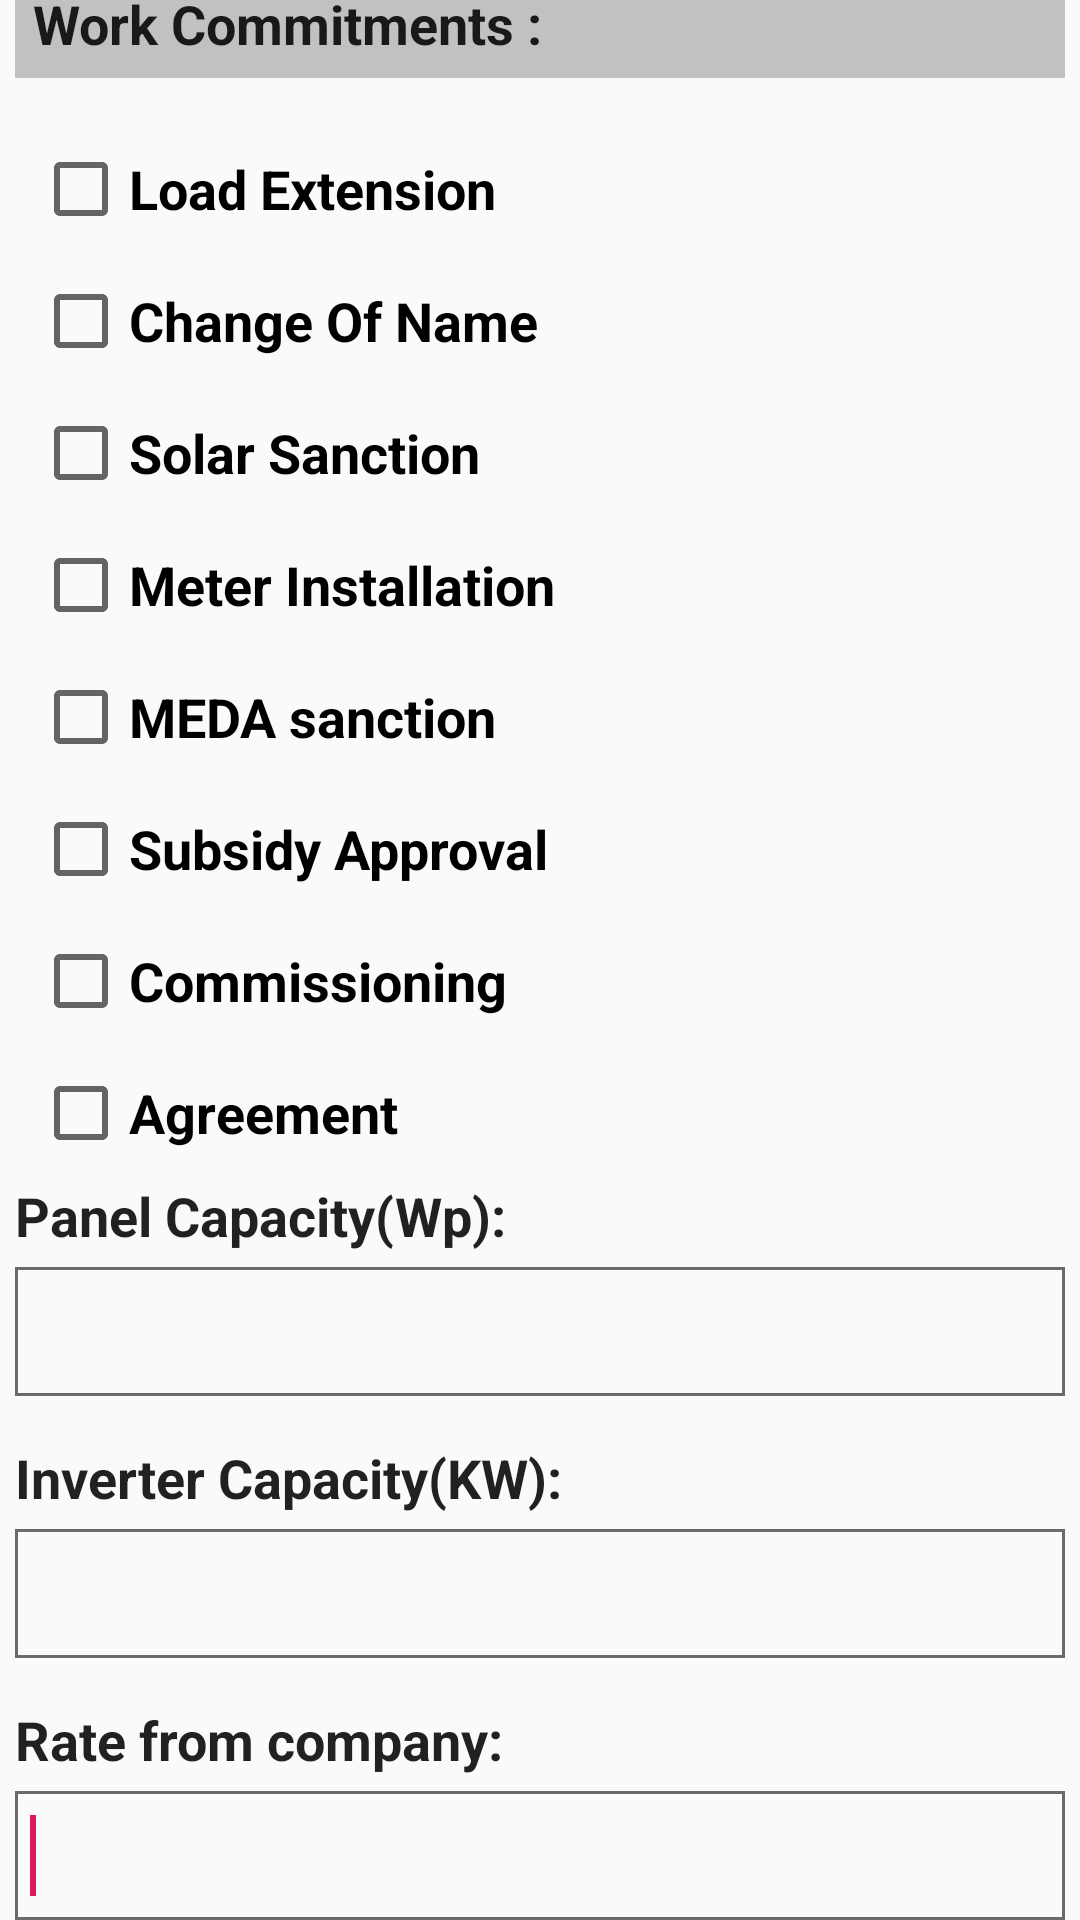

Here is an Android app screen rendered from its layout file. Give the layout XML and the strings, colors and styles it references.
<!-- AndroidManifest.xml: application theme AppTheme -->
<!-- res/layout/fragment_workcommit.xml -->
<?xml version="1.0" encoding="utf-8"?>
<FrameLayout xmlns:android="http://schemas.android.com/apk/res/android"
    xmlns:tools="http://schemas.android.com/tools"
    android:layout_width="match_parent"
    android:layout_height="match_parent"
    tools:context=".workorder.fragment.WorkcommitFragment">
    <androidx.core.widget.NestedScrollView
        android:layout_width="match_parent"
        android:layout_height="match_parent">
    <androidx.appcompat.widget.LinearLayoutCompat
        android:id="@+id/layout_acc_details"
        android:layout_width="match_parent"
        android:layout_height="wrap_content"
        android:orientation="vertical"
        android:padding="5dp" >
        <androidx.appcompat.widget.LinearLayoutCompat
            android:layout_width="match_parent"
            android:layout_height="wrap_content"
            android:layout_marginBottom="15dp"
            android:background="#c1c1c1"
            android:orientation="vertical" >
            <TextView
                android:layout_width="wrap_content"
                android:layout_height="wrap_content"
                android:layout_marginBottom="6dp"
                android:layout_marginLeft="6dp"
                android:layout_marginTop="6dp"
                android:text="Work Commitments :"
                android:textAppearance="?android:attr/textAppearanceLarge"
                android:textSize="18sp"
                android:textStyle="bold" />
        </androidx.appcompat.widget.LinearLayoutCompat>
        <CheckBox
            android:id="@+id/load_extension"
            android:layout_width="wrap_content"
            android:layout_height="wrap_content"
            android:layout_marginBottom="6dp"
            android:layout_marginLeft="6dp"
            android:layout_marginTop="6dp"
            android:text="Load Extension"
            android:textAppearance="?android:attr/textAppearanceLarge"
            android:textSize="18sp"
            android:textStyle="bold"  />
        <CheckBox
            android:id="@+id/changeofname"
            android:layout_width="wrap_content"
            android:layout_height="wrap_content"
            android:layout_marginBottom="6dp"
            android:layout_marginLeft="6dp"
            android:layout_marginTop="6dp"
            android:text="Change Of Name"
            android:textAppearance="?android:attr/textAppearanceLarge"
            android:textSize="18sp"
            android:textStyle="bold"  />
        <CheckBox
            android:id="@+id/solarsanction"
            android:layout_width="wrap_content"
            android:layout_height="wrap_content"
            android:layout_marginBottom="6dp"
            android:layout_marginLeft="6dp"
            android:layout_marginTop="6dp"
            android:text="Solar Sanction"
            android:textAppearance="?android:attr/textAppearanceLarge"
            android:textSize="18sp"
            android:textStyle="bold"  />
        <CheckBox
            android:id="@+id/meterinstall"
            android:layout_width="wrap_content"
            android:layout_height="wrap_content"
            android:layout_marginBottom="6dp"
            android:layout_marginLeft="6dp"
            android:layout_marginTop="6dp"
            android:text="Meter Installation"
            android:textAppearance="?android:attr/textAppearanceLarge"
            android:textSize="18sp"
            android:textStyle="bold"  />
        <CheckBox
            android:id="@+id/medasaction"
            android:layout_width="wrap_content"
            android:layout_height="wrap_content"
            android:layout_marginBottom="6dp"
            android:layout_marginLeft="6dp"
            android:layout_marginTop="6dp"
            android:text="MEDA sanction"
            android:textAppearance="?android:attr/textAppearanceLarge"
            android:textSize="18sp"
            android:textStyle="bold"  />
        <CheckBox
            android:id="@+id/subsidy_approval"
            android:layout_width="wrap_content"
            android:layout_height="wrap_content"
            android:layout_marginBottom="6dp"
            android:layout_marginLeft="6dp"
            android:layout_marginTop="6dp"
            android:text="Subsidy Approval"
            android:textAppearance="?android:attr/textAppearanceLarge"
            android:textSize="18sp"
            android:textStyle="bold"  />
        <CheckBox
            android:id="@+id/commissioning"
            android:layout_width="wrap_content"
            android:layout_height="wrap_content"
            android:layout_marginBottom="6dp"
            android:layout_marginLeft="6dp"
            android:layout_marginTop="6dp"
            android:text="Commissioning"
            android:textAppearance="?android:attr/textAppearanceLarge"
            android:textSize="18sp"
            android:textStyle="bold"  />
        <CheckBox
            android:id="@+id/agreement"
            android:layout_width="wrap_content"
            android:layout_height="wrap_content"
            android:layout_marginBottom="6dp"
            android:layout_marginLeft="6dp"
            android:layout_marginTop="6dp"
            android:text="Agreement"
            android:textAppearance="?android:attr/textAppearanceLarge"
            android:textSize="18sp"
            android:textStyle="bold"  />
        <TextView
            android:layout_width="wrap_content"
            android:layout_height="wrap_content"
            android:layout_marginBottom="5dp"
            android:text="Panel Capacity(Wp):"
            android:textAppearance="?android:attr/textAppearanceLarge"
            android:textSize="18sp"
            android:textStyle="bold" />
        <EditText
            android:id="@+id/txtpanelcapacity"
            android:layout_width="match_parent"
            android:layout_height="wrap_content"
            android:inputType="textCapCharacters"
            android:layout_marginBottom="15dp"
            android:background="@drawable/edittextbac"
            android:capitalize="characters"
            android:ems="10"
            android:paddingBottom="8dp"
            android:paddingLeft="5dp"
            android:paddingTop="8dp"
            android:textSize="20sp" >
            <requestFocus />
        </EditText>
        <TextView
            android:layout_width="wrap_content"
            android:layout_height="wrap_content"
            android:layout_marginBottom="5dp"
            android:text="Inverter Capacity(KW):"
            android:textAppearance="?android:attr/textAppearanceLarge"
            android:textSize="18sp"
            android:textStyle="bold" />
        <EditText
            android:id="@+id/txtinvertercapacity"
            android:layout_width="match_parent"
            android:layout_height="wrap_content"
            android:inputType="textCapCharacters"
            android:layout_marginBottom="15dp"
            android:background="@drawable/edittextbac"
            android:capitalize="characters"
            android:ems="10"
            android:paddingBottom="8dp"
            android:paddingLeft="5dp"
            android:paddingTop="8dp"
            android:textSize="20sp" >
            <requestFocus />
        </EditText>

        <TextView
            android:id="@+id/txtRatetxt"
            android:layout_width="wrap_content"
            android:layout_height="wrap_content"
            android:layout_marginBottom="5dp"
            android:text="Rate from company:"
            android:textAppearance="?android:attr/textAppearanceLarge"
            android:textSize="18sp"
            android:textStyle="bold" />
        <EditText
            android:id="@+id/txtRate"
            android:layout_width="match_parent"
            android:layout_height="wrap_content"
            android:inputType="textCapCharacters"
            android:layout_marginBottom="15dp"
            android:background="@drawable/edittextbac"
            android:capitalize="characters"
            android:ems="10"
            android:paddingBottom="8dp"
            android:paddingLeft="5dp"
            android:paddingTop="8dp"
            android:textSize="20sp" >
            <requestFocus />
        </EditText>
        <Button
            android:id="@+id/btnSave"
            android:layout_width="match_parent"
            android:layout_height="35dp"
            android:layout_marginLeft="4dp"
            android:layout_marginRight="4dp"
            android:layout_marginTop="10dp"
            android:layout_weight="1"
            android:background="@drawable/squarecorner_rounded"
            android:fontFamily="sans-serif"
            android:gravity="center"
            android:text="Save"
            android:textColor="#ffffff"
            android:textStyle="bold" />
        <Button
            android:id="@+id/btnUpdate"
            android:layout_width="match_parent"
            android:layout_height="35dp"
            android:layout_marginLeft="4dp"
            android:layout_marginRight="4dp"
            android:layout_marginTop="10dp"
            android:layout_weight="1"
            android:background="@drawable/squarecorner_rounded"
            android:fontFamily="sans-serif"
            android:gravity="center"
            android:text="Update"
            android:textColor="#ffffff"
            android:textStyle="bold" />

    </androidx.appcompat.widget.LinearLayoutCompat>
    </androidx.core.widget.NestedScrollView>


</FrameLayout>
<!-- resources referenced by this layout -->
<resources>
  <!-- drawable edittextbac (drawable) -->
  <?xml version="1.0" encoding="utf-8"?>
  <shape xmlns:android="http://schemas.android.com/apk/res/android">
      <solid android:color="@android:color/transparent" />
      <stroke
          android:width="1dp"
          android:color="#696b6d" />
  </shape>
  <!-- drawable squarecorner_rounded (drawable) -->
  <?xml version="1.0" encoding="utf-8"?>
  <shape xmlns:android="http://schemas.android.com/apk/res/android" >
  
      <solid android:color="@color/colorPrimaryDark"/>
  
      
      <corners android:radius="30dp" />
  
      <padding
          android:bottom="0dip"
          android:left="0dip"
          android:right="0dip"
          android:top="0dip" />
  
  </shape>
  <style name="AppTheme" parent="Theme.AppCompat.Light.NoActionBar">
          
          <item name="colorPrimary">@color/colorPrimary</item>
          <item name="colorPrimaryDark">@color/colorPrimaryDark</item>
          <item name="colorAccent">@color/colorAccent</item>
      </style>
  <color name="colorPrimaryDark">#007acc</color>
  <color name="colorPrimary">#FFFFFF</color>
  <color name="colorAccent">#D81B60</color>
</resources>
